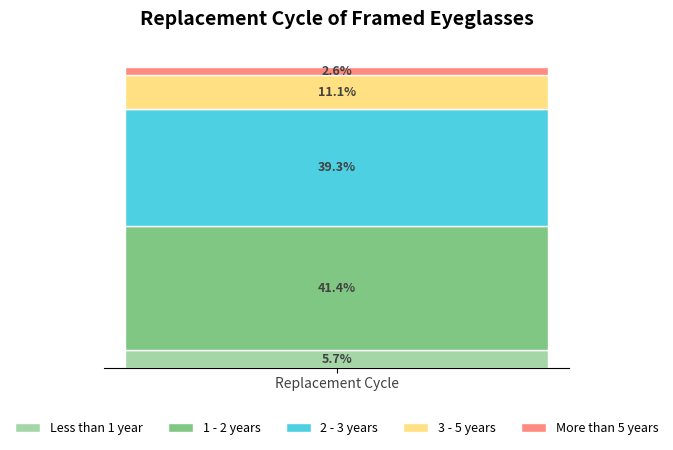

The matplotlib source for this figure:
import matplotlib.pyplot as plt
import numpy as np

# Data definition
categories = ["Replacement Cycle"]
labels = ["Less than 1 year", "1 - 2 years", "2 - 3 years", "3 - 5 years", "More than 5 years"]
sizes = [5.7, 41.4, 39.3, 11.1, 2.6]  # Proportion (%)
colors = ["#a5d6a7", "#81c784", "#4dd0e1", "#ffe082", "#ff8a80"]  # Color configuration

# Create a canvas: increase the height and decrease the width to make the chart taller and thinner
fig, ax = plt.subplots(figsize=(6, 5))  # Adjust to width 6 and height 5

# Draw a segmented bar chart (remove the incorrect height parameter)
start = 0
for i in range(len(sizes)):
    ax.bar(
        categories, 
        sizes[i], 
        bottom=start, 
        color=colors[i], 
        edgecolor="white",
        linewidth=1,
        label=labels[i]
    )
    # Add data labels
    ax.text(
        categories[0], 
        start + sizes[i]/2, 
        f"{sizes[i]}%",
        ha="center", 
        va="center",
        fontsize=9,
        color="#424242",
        fontweight="bold"
    )
    start += sizes[i]

# Hide the y-axis (only keep the x-axis categories)
ax.set_yticks([])

# Hide the top, right, and left borders
ax.spines["top"].set_visible(False)
ax.spines["right"].set_visible(False)
ax.spines["left"].set_visible(False)

# Set x-axis labels
ax.set_xticklabels(categories, fontsize=10, color="#424242")

# Add a legend (adjust the position to the bottom and arrange it horizontally)
ax.legend(
    loc="lower center", 
    bbox_to_anchor=(0.5, -0.25),  # Fine-tune the legend position
    ncol=len(labels),            # Arrange horizontally
    fontsize=9,
    frameon=True,
    facecolor="white",
    edgecolor="white"
)

# Add a title
ax.set_title(
    "Replacement Cycle of Framed Eyeglasses",
    fontsize=14,
    fontweight="bold",
    pad=20
)

# Adjust the layout (make room for the legend)
plt.subplots_adjust(bottom=0.25)

plt.show()
